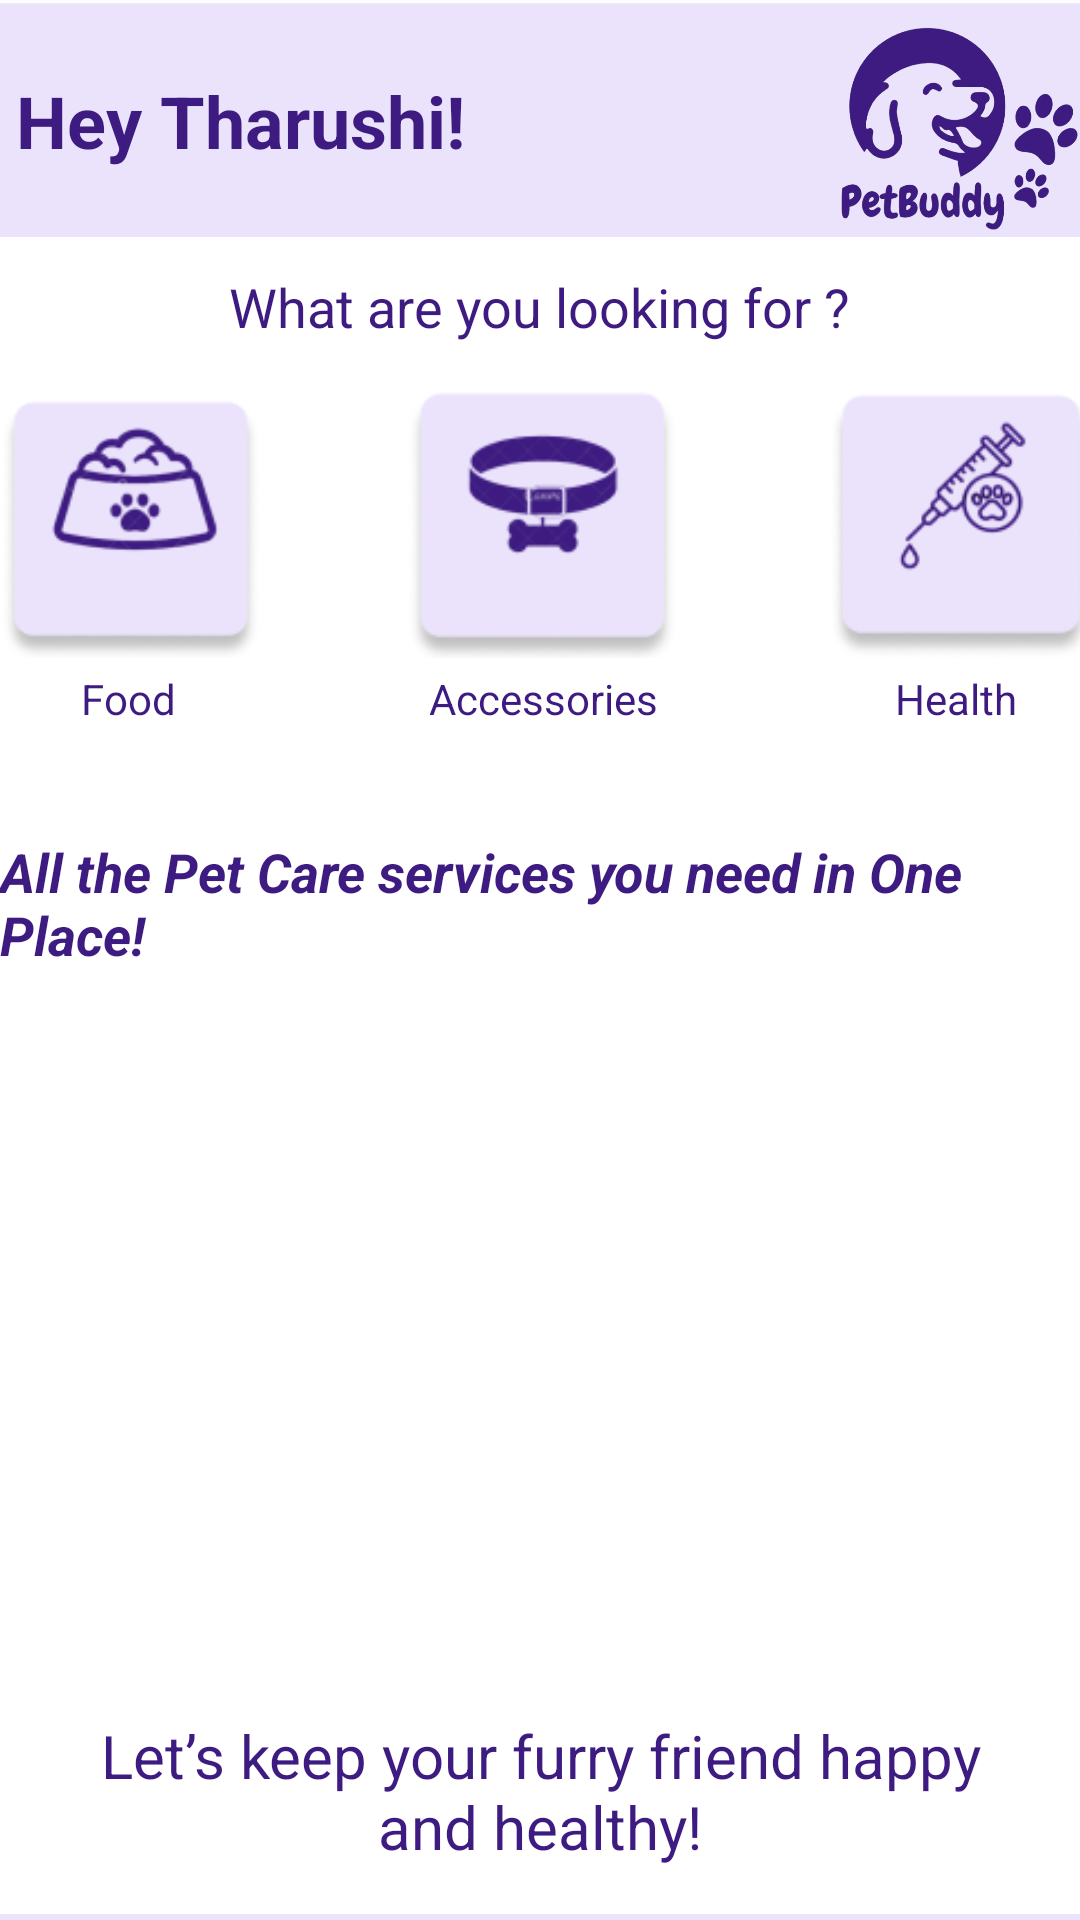

The Android layout XML behind this screen, and the referenced resources:
<!-- AndroidManifest.xml: application theme Theme.Lab_Exam02 -->
<!-- res/layout/activity_home.xml -->
<?xml version="1.0" encoding="utf-8"?>
<androidx.constraintlayout.widget.ConstraintLayout xmlns:android="http://schemas.android.com/apk/res/android"
    xmlns:app="http://schemas.android.com/apk/res-auto"
    xmlns:tools="http://schemas.android.com/tools"
    android:id="@+id/main"
    android:layout_width="match_parent"
    android:layout_height="match_parent"
    android:background="@color/white"
    tools:context=".activity_home">

    <LinearLayout
        android:layout_width="408dp"
        android:layout_height="63dp"
        android:layout_marginTop="60dp"
        android:layout_marginEnd="3dp"
        android:orientation="horizontal"
        app:layout_constraintBottom_toBottomOf="parent"
        app:layout_constraintEnd_toEndOf="parent"
        app:layout_constraintStart_toStartOf="parent"
        app:layout_constraintTop_toBottomOf="@+id/home_msg3">

        <ImageView
            android:id="@+id/home_home"
            android:layout_width="wrap_content"
            android:layout_height="wrap_content"
            android:layout_weight="1"
            app:srcCompat="@drawable/nav_home" />

        <ImageView
            android:id="@+id/home_health"
            android:layout_width="wrap_content"
            android:layout_height="wrap_content"
            android:layout_weight="1"
            app:srcCompat="@drawable/nav_health" />

        <ImageView
            android:id="@+id/home_shop"
            android:layout_width="wrap_content"
            android:layout_height="wrap_content"
            android:layout_weight="1"
            app:srcCompat="@drawable/nav_shop" />

        <ImageView
            android:id="@+id/home_profile"
            android:layout_width="wrap_content"
            android:layout_height="wrap_content"
            android:layout_weight="1"
            app:srcCompat="@drawable/nav_profile" />
    </LinearLayout>

    <ImageView
        android:id="@+id/img_top_home"
        android:layout_width="416dp"
        android:layout_height="80dp"
        app:layout_constraintBottom_toTopOf="@+id/profile_owner"
        app:layout_constraintEnd_toEndOf="parent"
        app:layout_constraintHorizontal_bias="0.0"
        app:layout_constraintStart_toStartOf="parent"
        app:layout_constraintTop_toTopOf="parent"
        app:srcCompat="@drawable/img_top" />

    <TextView
        android:id="@+id/Home"
        android:layout_width="wrap_content"
        android:layout_height="wrap_content"
        android:layout_marginEnd="200dp"
        android:text="@string/Home"
        android:textColor="@color/dark_purple"
        android:textSize="24sp"
        android:textStyle="bold"
        app:layout_constraintBottom_toBottomOf="@+id/img_top_home"
        app:layout_constraintEnd_toEndOf="parent"
        app:layout_constraintStart_toStartOf="@+id/img_top_home"
        app:layout_constraintTop_toTopOf="@+id/img_top_home" />

    <ImageView
        android:id="@+id/home_logo_img"
        android:layout_width="87dp"
        android:layout_height="86dp"
        android:layout_marginStart="120dp"
        app:layout_constraintEnd_toEndOf="parent"
        app:layout_constraintStart_toEndOf="@+id/Home"
        app:layout_constraintTop_toTopOf="parent"
        app:srcCompat="@drawable/home_logo_img" />

    <TextView
        android:id="@+id/home_msg1"
        android:layout_width="wrap_content"
        android:layout_height="wrap_content"
        android:layout_marginTop="10dp"
        android:text="@string/home_msg1"
        android:textAllCaps="false"
        android:textColor="@color/dark_purple"
        android:textSize="18sp"
        app:layout_constraintEnd_toEndOf="parent"
        app:layout_constraintStart_toStartOf="parent"
        app:layout_constraintTop_toBottomOf="@+id/img_top_home" />

    <LinearLayout
        android:id="@+id/linearLayout5"
        android:layout_width="415dp"
        android:layout_height="25dp"
        android:orientation="horizontal"
        app:layout_constraintEnd_toEndOf="parent"
        app:layout_constraintStart_toStartOf="parent"
        app:layout_constraintTop_toBottomOf="@+id/linearLayout4">

        <TextView
            android:id="@+id/food"
            android:layout_width="42dp"
            android:layout_height="wrap_content"
            android:layout_weight="1"
            android:text="@string/food"
            android:textAlignment="center"
            android:textColor="@color/dark_purple" />

        <TextView
            android:id="@+id/accessories"
            android:layout_width="39dp"
            android:layout_height="wrap_content"
            android:layout_weight="1"
            android:text="@string/accessories"
            android:textAlignment="center"
            android:textColor="@color/dark_purple" />

        <TextView
            android:id="@+id/health"
            android:layout_width="wrap_content"
            android:layout_height="wrap_content"
            android:layout_weight="1"
            android:text="@string/health"
            android:textAlignment="center"
            android:textColor="@color/dark_purple" />
    </LinearLayout>

    <LinearLayout
        android:id="@+id/linearLayout4"
        android:layout_width="415dp"
        android:layout_height="94dp"
        android:layout_marginTop="15dp"
        android:orientation="horizontal"
        app:layout_constraintBottom_toTopOf="@+id/linearLayout5"
        app:layout_constraintEnd_toEndOf="parent"
        app:layout_constraintStart_toStartOf="parent"
        app:layout_constraintTop_toBottomOf="@+id/home_msg1">

        <ImageView
            android:id="@+id/homepage_food"
            android:layout_width="90dp"
            android:layout_height="90dp"
            android:layout_weight="1"
            app:srcCompat="@drawable/homepage_food" />

        <ImageView
            android:id="@+id/homepage_accessories"
            android:layout_width="90dp"
            android:layout_height="90dp"
            android:layout_weight="1"
            app:srcCompat="@drawable/homepage_accessories" />

        <ImageView
            android:id="@+id/homepage_health"
            android:layout_width="90dp"
            android:layout_height="90dp"
            android:layout_weight="1"
            app:srcCompat="@drawable/homepage_health" />
    </LinearLayout>

    <TextView
        android:id="@+id/home_msg2"
        android:layout_width="wrap_content"
        android:layout_height="wrap_content"
        android:layout_marginStart="10dp"
        android:layout_marginTop="30dp"
        android:layout_marginEnd="10dp"
        android:text="@string/home_msg2"
        android:textColor="@color/dark_purple"
        android:textSize="18sp"
        android:textStyle="bold|italic"
        app:layout_constraintBottom_toTopOf="@+id/home_img2"
        app:layout_constraintEnd_toEndOf="parent"
        app:layout_constraintStart_toStartOf="parent"
        app:layout_constraintTop_toBottomOf="@+id/linearLayout5" />

    <ImageView
        android:id="@+id/home_img2"
        android:layout_width="352dp"
        android:layout_height="237dp"
        android:layout_marginTop="11dp"
        app:layout_constraintBottom_toTopOf="@+id/home_msg3"
        app:layout_constraintEnd_toEndOf="parent"
        app:layout_constraintHorizontal_bias="0.496"
        app:layout_constraintStart_toStartOf="parent"
        app:layout_constraintTop_toBottomOf="@+id/home_msg2"
        app:srcCompat="@drawable/home_img2" />

    <TextView
        android:id="@+id/home_msg3"
        android:layout_width="308dp"
        android:layout_height="57dp"
        android:text="@string/home_msg3"
        android:textAlignment="center"
        android:textColor="@color/dark_purple"
        android:textSize="20sp"
        app:layout_constraintEnd_toEndOf="parent"
        app:layout_constraintStart_toStartOf="parent"
        app:layout_constraintTop_toBottomOf="@+id/home_img2" />

</androidx.constraintlayout.widget.ConstraintLayout>
<!-- resources referenced by this layout -->
<resources>
  <color name="dark_purple">#3D1B81</color>
  <color name="white">#FFFFFFFF</color>
  <!-- drawable home_logo_img: png bitmap (drawable, 148707 bytes) -->
  <!-- drawable homepage_accessories: png bitmap (drawable, 6760 bytes) -->
  <!-- drawable homepage_food: png bitmap (drawable, 7836 bytes) -->
  <!-- drawable homepage_health: png bitmap (drawable, 7027 bytes) -->
  <!-- drawable img_top: png bitmap (drawable, 704 bytes) -->
  <!-- drawable nav_health: png bitmap (drawable, 8748 bytes) -->
  <!-- drawable nav_home: png bitmap (drawable, 2476 bytes) -->
  <!-- drawable nav_profile: png bitmap (drawable, 2375 bytes) -->
  <!-- drawable nav_shop: png bitmap (drawable, 7385 bytes) -->
  <string name="Home">Hey Tharushi!</string>
  <string name="accessories">Accessories</string>
  <string name="food">Food</string>
  <string name="health">Health</string>
  <string name="home_msg1">What are you looking for ?</string>
  <string name="home_msg2">All the Pet Care services you need in One Place!</string>
  <string name="home_msg3">Let’s keep your furry friend happy and healthy!</string>
  <style name="Theme.Lab_Exam02" parent="Base.Theme.Lab_Exam02" />
  <style name="Base.Theme.Lab_Exam02" parent="Theme.Material3.DayNight.NoActionBar">
          
          
      </style>
</resources>
